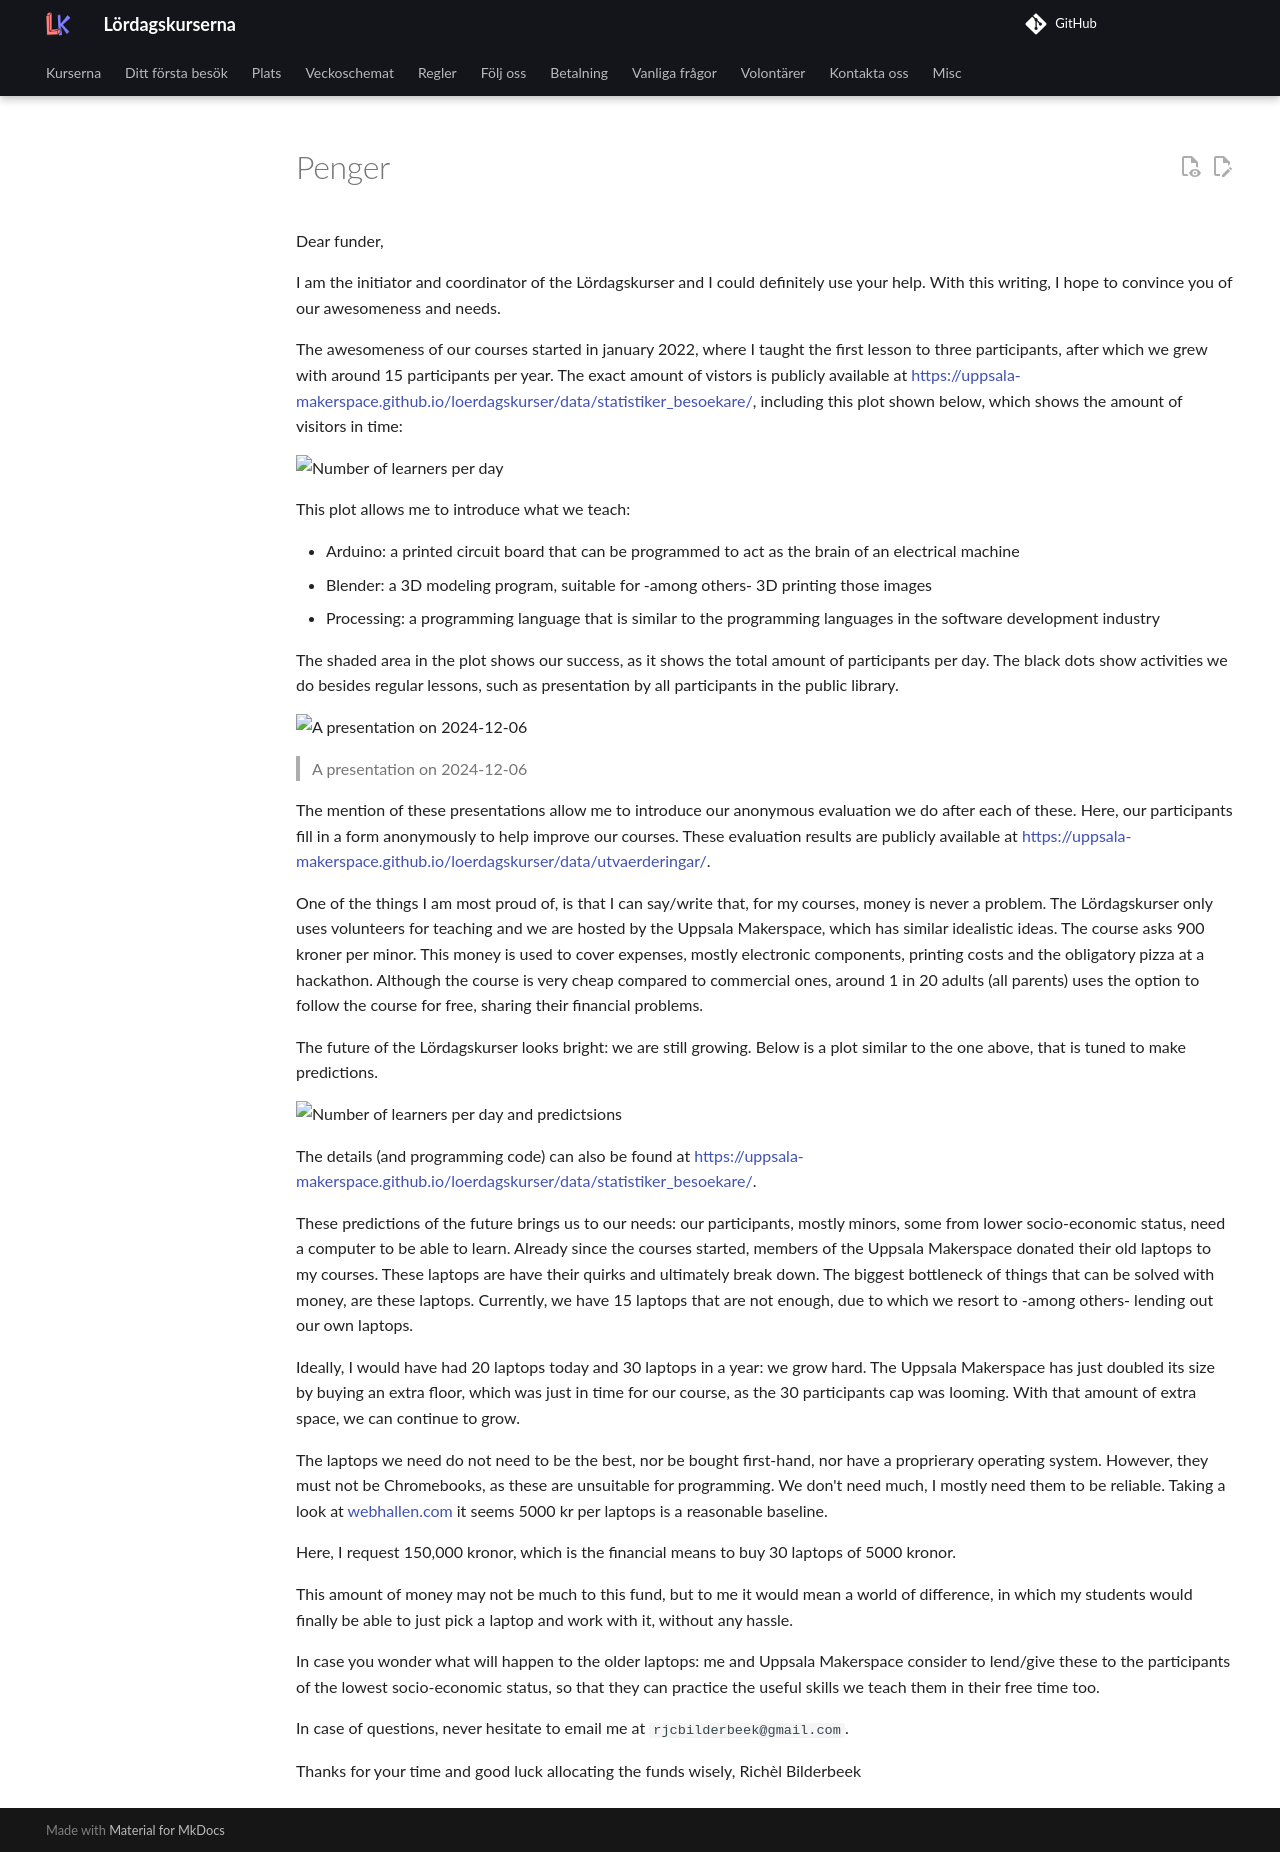

repository: uppsala-makerspace/loerdagskurser · page: misc/penger/20250302/index.html · generator: jekyll

---
tags:
  - funding request
---

# Penger

Dear funder,

I am the initiator and coordinator of the Lördagskurser
and I could definitely use your help. With this writing,
I hope to convince you of our awesomeness and needs.

The awesomeness of our courses started in january 2022,
where I taught the first lesson to three participants,
after which we grew with around 15 participants per year.
The exact amount of vistors is publicly available at
[https://uppsala-makerspace.github.io/loerdagskurser/data/statistiker_besoekare/](https://uppsala-makerspace.github.io/loerdagskurser/data/statistiker_besoekare/),
including this plot shown below, which shows the amount of visitors in time:

![Number of learners per day](n_per_day_per_course.png)

This plot allows me to introduce what we teach:

- Arduino: a printed circuit board that can be programmed to act as the
  brain of an electrical machine
- Blender: a 3D modeling program, suitable for -among others-
  3D printing those images
- Processing: a programming language that is similar to the programming
  languages in the software development industry

The shaded area in the plot shows our success,
as it shows the total amount of participants per day.
The black dots show activities we do besides regular lessons,
such as presentation by all participants in the public library.

![A presentation on 2024-12-06](IMG_4423.JPEG)

> A presentation on 2024-12-06

The mention of these presentations allow me to introduce our anonymous
evaluation we do after each of these. Here, our participants fill
in a form anonymously to help improve our courses.
These evaluation results are publicly available at
[https://uppsala-makerspace.github.io/loerdagskurser/data/utvaerderingar/](https://uppsala-makerspace.github.io/loerdagskurser/data/utvaerderingar/).

One of the things I am most proud of, is that I can say/write that,
for my courses, money is never a problem. The Lördagskurser only uses
volunteers for teaching and we are hosted by the Uppsala Makerspace,
which has similar idealistic ideas.
The course asks 900 kroner per minor. This money is used to cover expenses,
mostly electronic components, printing costs and the obligatory pizza
at a hackathon.
Although the course is very cheap compared to commercial ones,
around 1 in 20 adults (all parents)
uses the option to follow the course for free, sharing their financial
problems.

The future of the Lördagskurser looks bright: we are still growing.
Below is a plot similar to the one above, that is tuned to make
predictions.

![Number of learners per day and predictsions](n_per_day_per_course_and_predictions.png)

The details (and programming code) can also be found at
[https://uppsala-makerspace.github.io/loerdagskurser/data/statistiker_besoekare/](https://uppsala-makerspace.github.io/loerdagskurser/data/statistiker_besoekare/).

These predictions of the future brings us to our needs:
our participants, mostly minors, some from lower socio-economic status,
need a computer to be able to learn.
Already since the courses started, members of the Uppsala Makerspace
donated their old laptops to my courses. These laptops are have their
quirks and ultimately break down. The biggest bottleneck of things
that can be solved with money, are these laptops.
Currently, we have 15 laptops that are not enough, due to which
we resort to -among others- lending out our own laptops.

Ideally, I would have had 20 laptops today and 30 laptops in a year:
we grow hard. The Uppsala Makerspace has just doubled its size by buying
an extra floor, which was just in time for our course, as the
30 participants cap was looming. With that amount of extra space,
we can continue to grow.

The laptops we need do not need to be the best, nor be bought first-hand,
nor have a proprierary operating system. However,
they must not be Chromebooks, as these are unsuitable for programming.
We don't need much, I mostly need them to be reliable. Taking a look at
[webhallen.com](https://webhallen.com) it seems 5000 kr per laptops is a reasonable
baseline.

Here, I request 150,000 kronor, which is the financial means to buy 30
laptops of 5000 kronor.

This amount of money may not be much to this fund, but to me it would
mean a world of difference, in which my students would finally be able
to just pick a laptop and work with it, without any hassle.

In case you wonder what will happen to the older laptops: me and
Uppsala Makerspace consider to lend/give these to the participants of the lowest
socio-economic status, so that they can practice the useful skills
we teach them in their free time too.

In case of questions, never hesitate to email
me at `rjcbilderbeek@gmail.com`.

Thanks for your time and good luck allocating the funds wisely,
Richèl Bilderbeek
